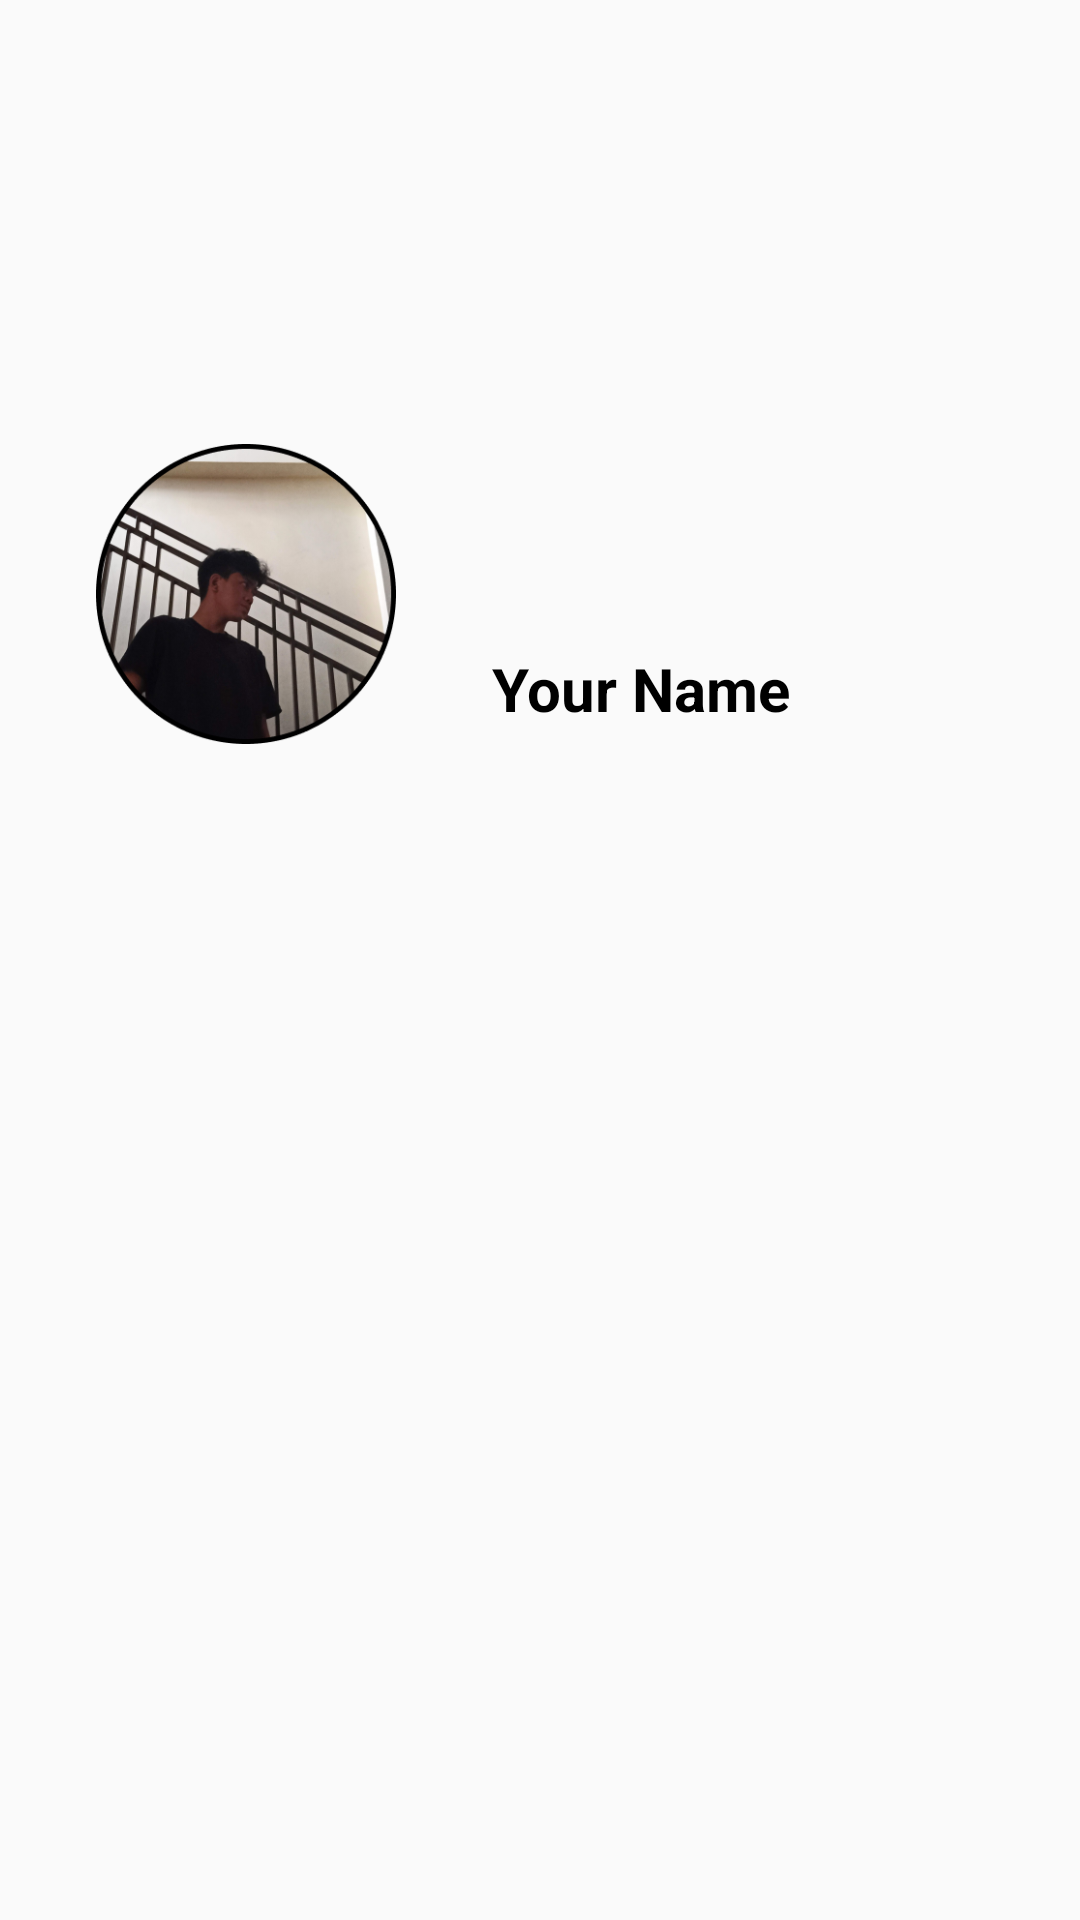

Write the Android layout XML for this screen, with the resource values it uses.
<!-- AndroidManifest.xml: application theme Theme.AppCompat.Light.NoActionBar -->
<!-- res/layout/nav_header.xml -->
<?xml version="1.0" encoding="utf-8"?>
<androidx.constraintlayout.widget.ConstraintLayout xmlns:android="http://schemas.android.com/apk/res/android"
    xmlns:app="http://schemas.android.com/apk/res-auto"
    xmlns:tools="http://schemas.android.com/tools"
    android:id="@+id/navheader_layout"
    android:layout_width="match_parent"
    android:layout_height="match_parent">

    <ImageView
        android:id="@+id/imageView"
        android:layout_width="0dp"
        android:layout_height="200dp"
        android:scaleType="centerCrop"
        app:layout_constraintEnd_toEndOf="parent"
        app:layout_constraintStart_toStartOf="parent"
        app:layout_constraintTop_toTopOf="parent"
        tools:srcCompat="@tools:sample/backgrounds/scenic" />

    <ImageView
        android:id="@+id/imageView2"
        android:layout_width="100dp"
        android:layout_height="100dp"
        android:layout_marginStart="32dp"
        android:layout_marginTop="148dp"
        app:layout_constraintStart_toStartOf="parent"
        app:layout_constraintTop_toTopOf="parent"
        app:srcCompat="@drawable/atha" />

    <TextView
        android:id="@+id/textView"
        android:layout_width="wrap_content"
        android:layout_height="wrap_content"
        android:layout_marginStart="32dp"
        android:layout_marginTop="16dp"
        android:text="Your Name"
        android:textColor="@color/black"
        android:textStyle="bold"
        android:textSize="20sp"
        app:layout_constraintStart_toEndOf="@+id/imageView2"
        app:layout_constraintTop_toBottomOf="@+id/imageView" />
</androidx.constraintlayout.widget.ConstraintLayout>
<!-- resources referenced by this layout -->
<resources>
  <color name="black">#FF000000</color>
  <!-- drawable atha: png bitmap (drawable, 106834 bytes) -->
</resources>
